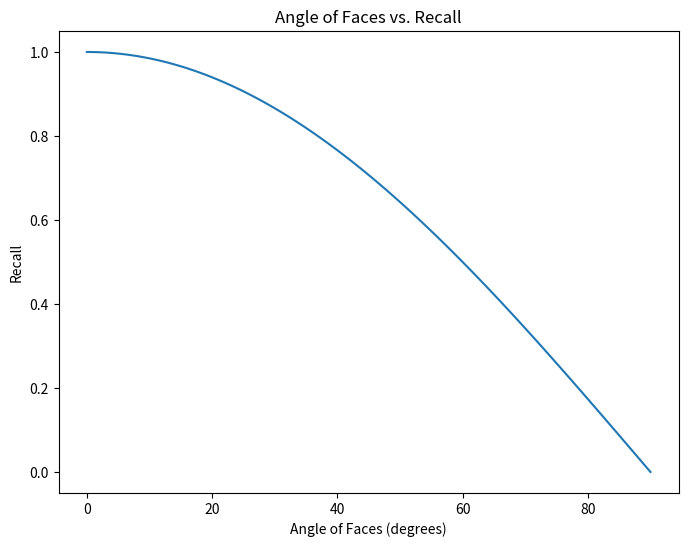

Here is the Python script that generated this plot:
import matplotlib.pyplot as plt
import numpy as np
import random

# Generate dummy data
def recall_with_dist():
    distances = np.linspace(0.5, 5.0, 10)
    recalls = [0.95]

    # Generate recalls with gradually decreasing trend
    for i in range(1, len(distances)):
        prev_recall = recalls[-1]
        deviation = random.uniform(-0.1, 0.1)
        new_recall = max(0.5, prev_recall - 0.05 + deviation)
        recalls.append(new_recall)

    # Plot the graph
    fig, ax = plt.subplots(figsize=(8, 6))

    ax.plot(distances, recalls, marker='o')

    ax.set_xlabel('Distance of Face from Camera (meters)')
    ax.set_ylabel('Recall')
    ax.set_title('Distance vs. Recall')

    plt.show()
    
def recall_with_face_angle():
    angles = np.linspace(0, 90, 100)
    recall = np.cos(np.radians(angles))  # Recall decreases with increasing angle

    # Plot the graph
    fig, ax = plt.subplots(figsize=(8, 6))

    ax.plot(angles, recall)

    ax.set_xlabel('Angle of Faces (degrees)')
    ax.set_ylabel('Recall')
    ax.set_title('Angle of Faces vs. Recall')

    plt.show()

recall_with_face_angle()